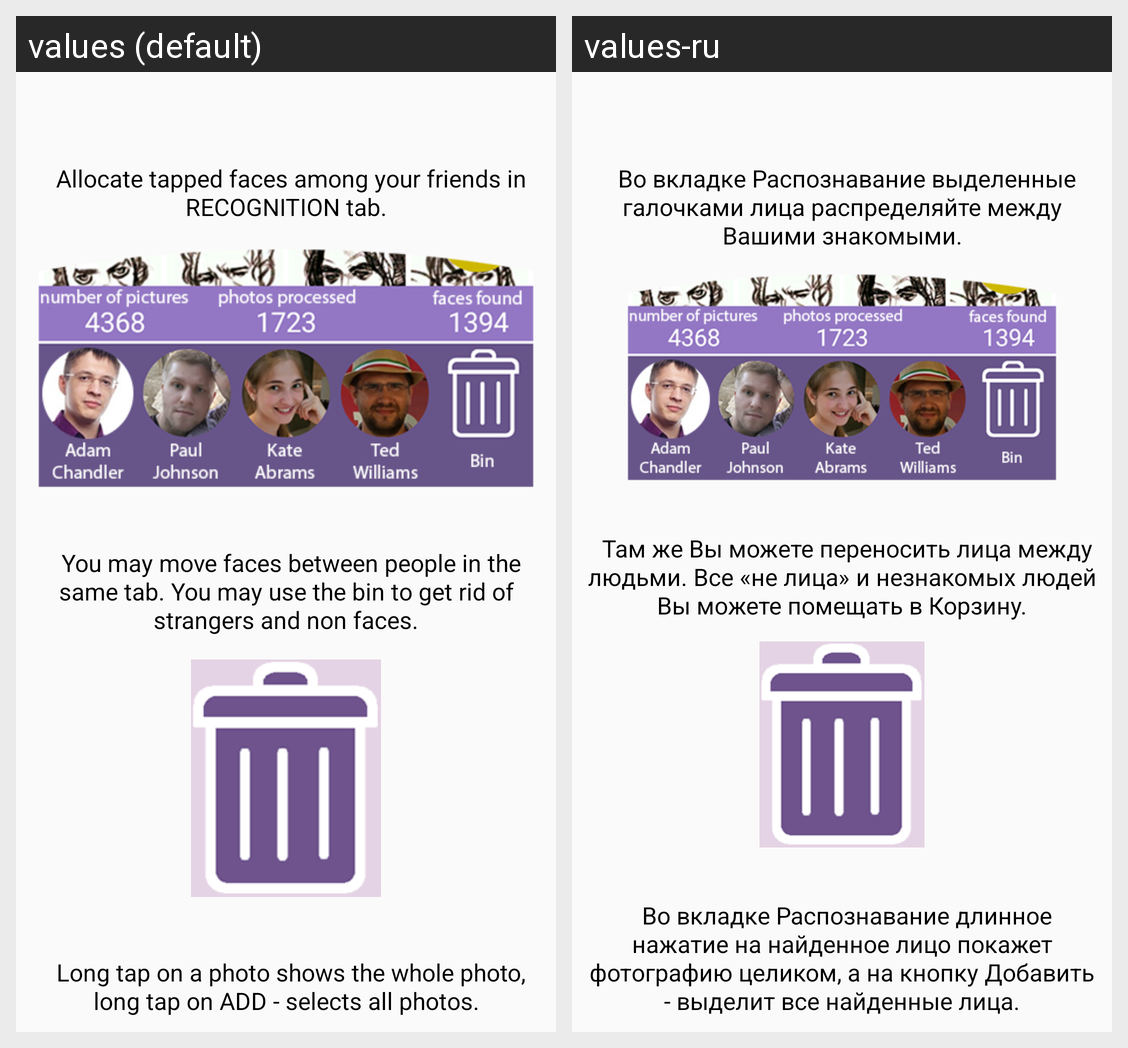

Strings drawn on this Android screen and how each of the app's shown locales translates them:
Android screen res/layout/tutorial_3.xml rendered under 2 locales, left to right: values (default), values-ru. Device: Nexus 5 (rendered at 1080×1920; each locale shown at half size, 540×960, under a caption strip naming it); theme AppTheme.
Strings drawn on this screen, with the default value and each locale's value (text and hints the layout hard-codes, and strings that could not be matched under every locale, appear in the picture but are not listed):

tutorial_3_1
  values: 	Allocate tapped faces among your friends in RECOGNITION tab.
  values-ru: 	Во вкладке Распознавание выделенные галочками лица распределяйте между Вашими знакомыми.

tutorial_3_2
  values: 	You may move faces between people in the same tab. You may use the bin to get rid of strangers and non faces.
  values-ru: 	Там же Вы можете переносить лица между людьми. Все «не лица» и незнакомых людей Вы можете помещать в Корзину.

tutorial_3_3
  values: 	Long tap on a photo shows the whole photo, long tap on ADD - selects all photos.
  values-ru: 	Во вкладке Распознавание длинное нажатие на найденное лицо покажет фотографию целиком, а на кнопку Добавить - выделит все найденные лица.
